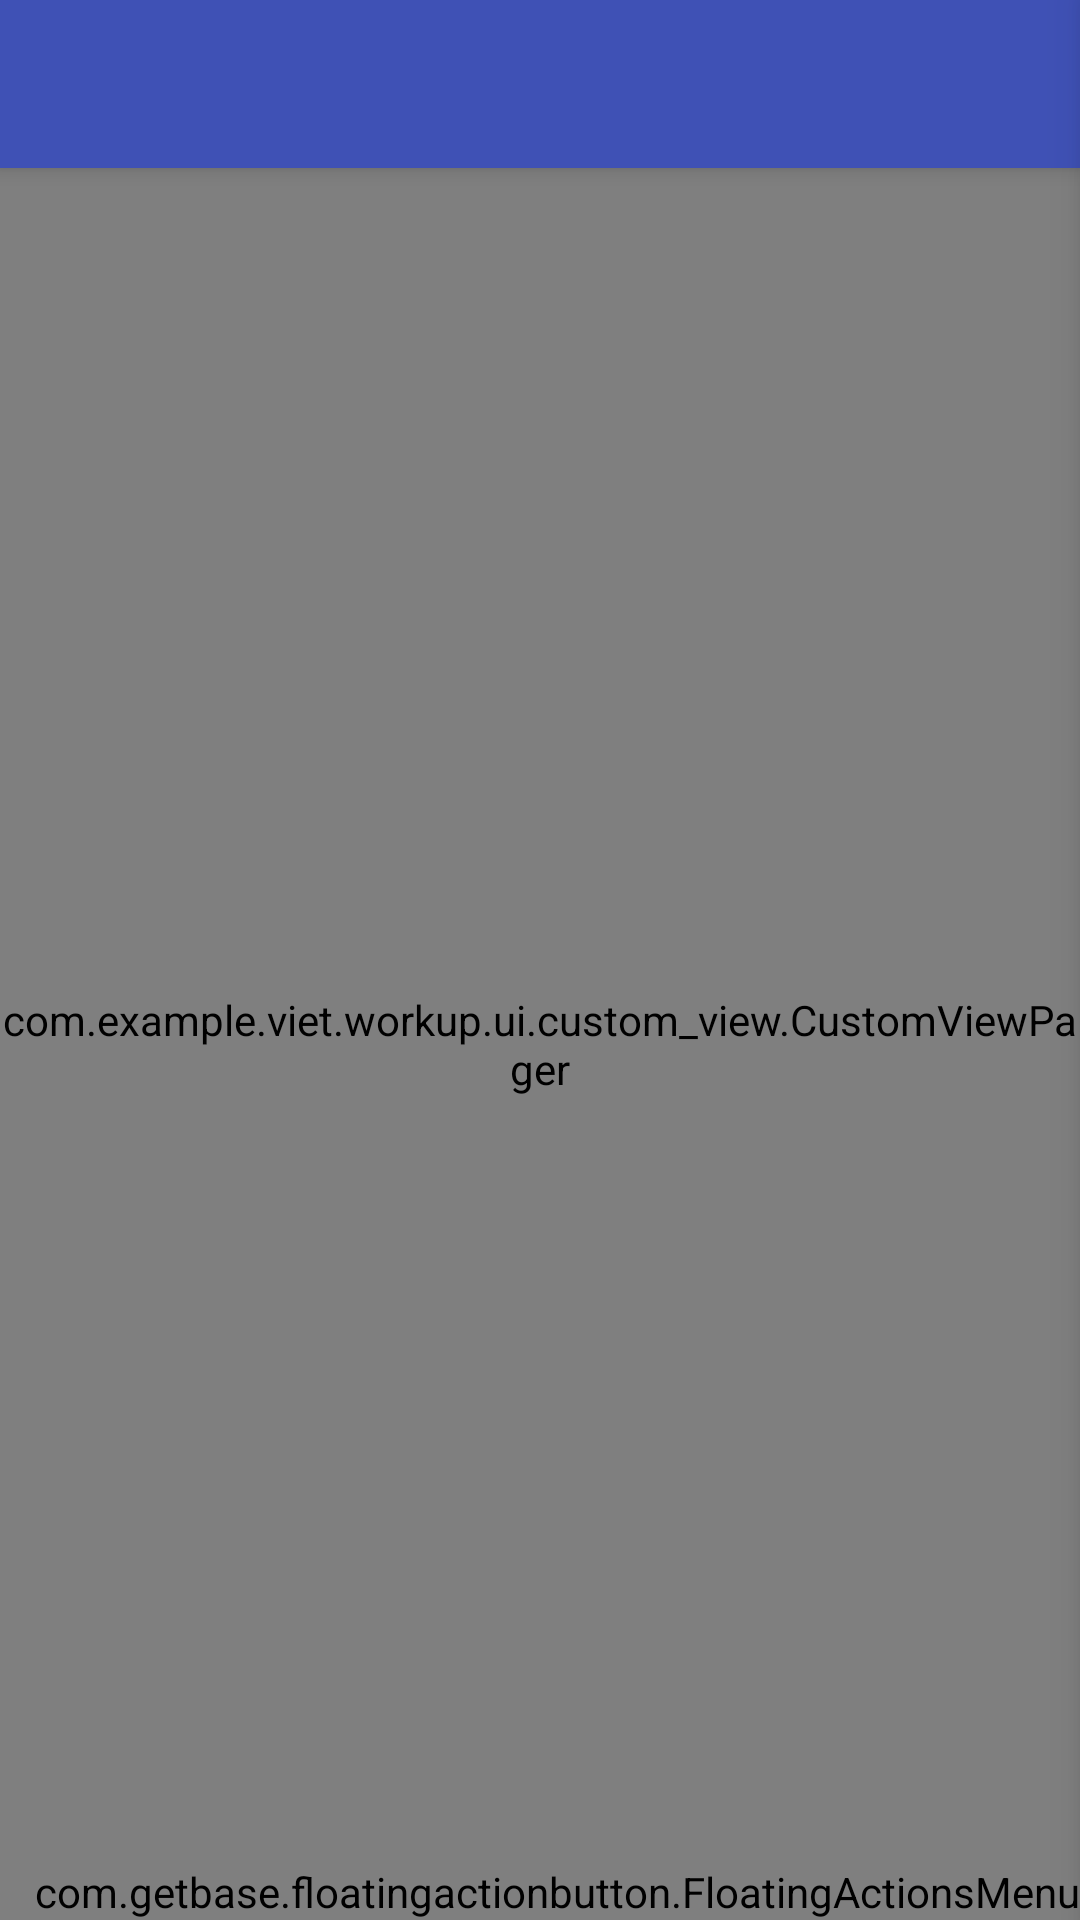

Reconstruct the res/layout file that produces this screen, plus the resources it refers to.
<!-- AndroidManifest.xml: application theme AppTheme -->
<!-- res/layout/activity_board.xml -->
<?xml version="1.0" encoding="utf-8"?>
<android.support.v4.widget.DrawerLayout xmlns:android="http://schemas.android.com/apk/res/android"
    xmlns:tools="http://schemas.android.com/tools"
    android:id="@+id/drawerLayout"
    android:layout_width="match_parent"
    android:layout_height="match_parent"
    android:animateLayoutChanges="true"
    tools:context=".ui.main.MainActivity">

    <include layout="@layout/app_bar_board" />

    <LinearLayout
        android:animateLayoutChanges="true"
        android:layout_width="match_parent"
        android:layout_height="match_parent"
        android:layout_gravity="right"
        android:background="@color/white">

    </LinearLayout>
</android.support.v4.widget.DrawerLayout>
<!-- res/layout/app_bar_board.xml (included above) -->
<?xml version="1.0" encoding="utf-8"?>
<android.support.design.widget.CoordinatorLayout xmlns:android="http://schemas.android.com/apk/res/android"
    xmlns:app="http://schemas.android.com/apk/res-auto"
    xmlns:fab="http://schemas.android.com/apk/res-auto"
    android:id="@+id/boardLayout"
    android:layout_width="match_parent"
    android:layout_height="match_parent"
    android:fitsSystemWindows="true">

    <android.support.design.widget.AppBarLayout
        android:layout_width="match_parent"
        android:layout_height="wrap_content"
        app:theme="@style/AppTheme.AppBarOverlay">

        <android.support.v7.widget.Toolbar
            android:id="@+id/toolBar"
            android:layout_width="match_parent"
            android:layout_height="wrap_content"
            app:popupTheme="@style/AppTheme.PopupOverlay"
            app:theme="@style/AppTheme.AppBarOverlay">

        </android.support.v7.widget.Toolbar>
    </android.support.design.widget.AppBarLayout>

    <RelativeLayout
        android:layout_width="match_parent"
        android:layout_height="match_parent"
        app:layout_behavior="@string/appbar_scrolling_view_behavior">

        <com.example.viet.workup.ui.custom_view.CustomViewPager
            android:id="@+id/viewPager"
            android:layout_width="match_parent"
            android:layout_height="match_parent"
            android:background="@color/colorPrimary" />
    </RelativeLayout>

    <com.getbase.floatingactionbutton.FloatingActionsMenu
        android:id="@+id/fabMenu"
        android:layout_width="wrap_content"
        android:layout_height="wrap_content"
        android:layout_gravity="bottom|end"
        fab:fab_addButtonStrokeVisible="true"
        fab:fab_labelStyle="@style/menu_labels_style">

        <com.getbase.floatingactionbutton.FloatingActionButton
            android:id="@+id/fabBackground"
            android:layout_width="wrap_content"
            android:layout_height="wrap_content"
            fab:fab_colorNormal="@color/colorPrimary"
            fab:fab_icon="@drawable/ic_image"
            fab:fab_labelStyle="@style/menu_labels_style"
            fab:fab_title="Background" />

        <com.getbase.floatingactionbutton.FloatingActionButton
            android:id="@+id/fabAddMember"
            android:layout_width="wrap_content"
            android:layout_height="wrap_content"
            fab:fab_colorNormal="@color/colorPrimary"
            fab:fab_icon="@drawable/ic_add_member"
            fab:fab_labelStyle="@style/menu_labels_style"
            fab:fab_title="Add member" />

        <com.getbase.floatingactionbutton.FloatingActionButton
            android:id="@+id/fabAddList"
            android:layout_width="wrap_content"
            android:layout_height="wrap_content"
            fab:fab_colorNormal="@color/colorPrimary"
            fab:fab_icon="@drawable/ic_label"
            fab:fab_title="Add list" />

    </com.getbase.floatingactionbutton.FloatingActionsMenu>
</android.support.design.widget.CoordinatorLayout>
<!-- resources referenced by this layout -->
<resources>
  <color name="colorPrimary">#3F51B5</color>
  <color name="white">#FFFFFF</color>
  <style name="AppTheme.AppBarOverlay" parent="ThemeOverlay.AppCompat.Dark.ActionBar" />
  <style name="AppTheme.PopupOverlay" parent="ThemeOverlay.AppCompat.Dark" />
  <style name="menu_labels_style">
          <item name="android:background">@drawable/fab_label_background</item>
          <item name="android:textColor">@color/grey_900</item>
      </style>
  <style name="AppTheme" parent="Theme.AppCompat.Light.NoActionBar">
          
          <item name="colorPrimary">@color/colorPrimary</item>
          <item name="colorPrimaryDark">@color/colorPrimaryDark</item>
          <item name="colorAccent">@color/colorAccent</item>
      </style>
  <!-- drawable fab_label_background (drawable) -->
  <?xml version="1.0" encoding="utf-8"?>
  <shape xmlns:android="http://schemas.android.com/apk/res/android">
      <solid android:color="@color/grey_200"/>
      <padding
          android:left="16dp"
          android:top="4dp"
          android:right="16dp"
          android:bottom="4dp"/>
      <corners
          android:radius="2dp"/>
  </shape>
  <color name="grey_900">#212121</color>
  <color name="colorPrimaryDark">#303F9F</color>
  <color name="colorAccent">#FF4081</color>
  <color name="grey_200">#EEEEEE</color>
</resources>
